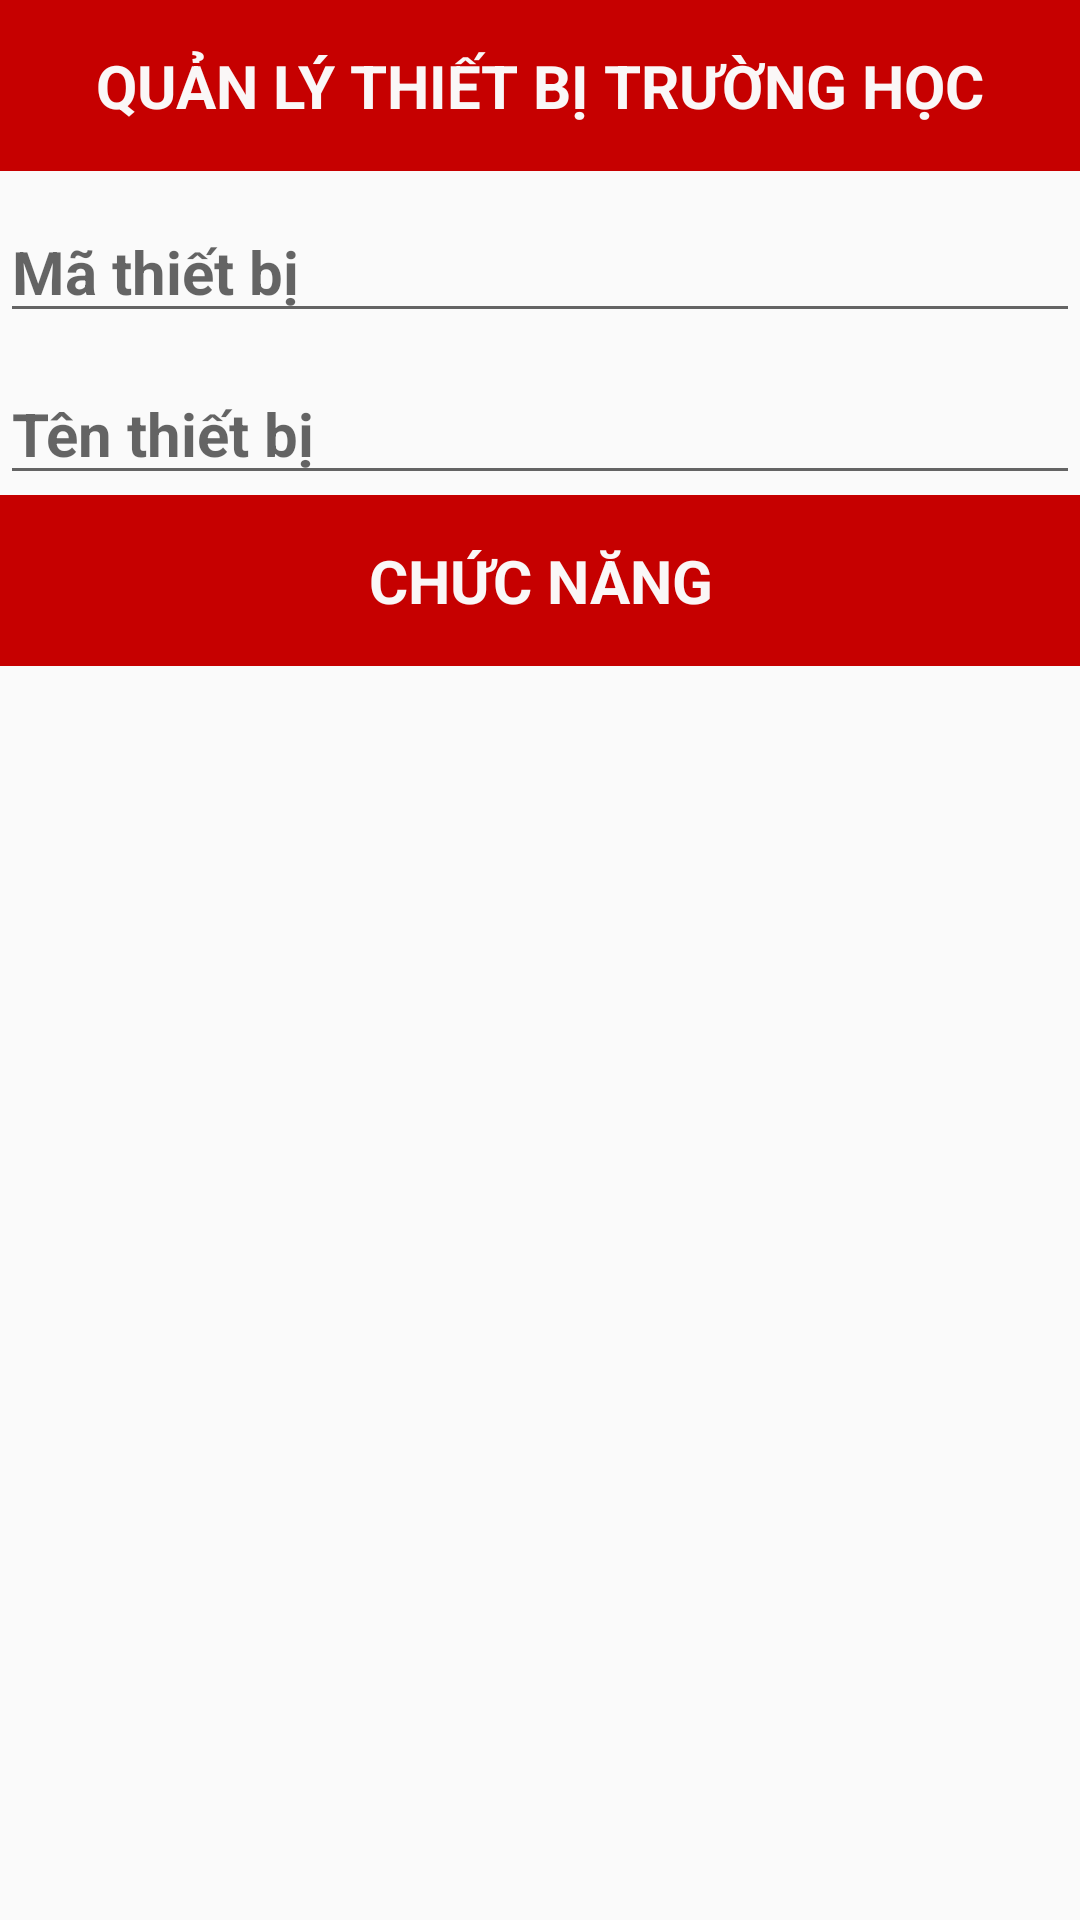

Here is an Android app screen rendered from its layout file. Give the layout XML and the strings, colors and styles it references.
<!-- AndroidManifest.xml: application theme AppTheme -->
<!-- res/layout/activity_main_detail.xml -->
<?xml version="1.0" encoding="utf-8"?>

<LinearLayout xmlns:android="http://schemas.android.com/apk/res/android"
    xmlns:app="http://schemas.android.com/apk/res-auto"
    xmlns:tools="http://schemas.android.com/tools"
    android:layout_width="match_parent"
    android:layout_height="match_parent"
    android:orientation="vertical"
    tools:context="tdc.edu.vn.myapplication.GiaoDien.MainDetailTB">

    <TextView
        style="@style/TieuDe"
        android:text="@string/qltbth" />

    <EditText
        android:id="@+id/txtMa"
        style="@style/edittext"
        android:layout_height="wrap_content"
        android:hint="@string/matb" />

    <EditText
        android:id="@+id/txtTen"
        style="@style/edittext"
        android:layout_height="wrap_content"
        android:hint="@string/tentb" />

    <TextView
        style="@style/TieuDe"
        android:text="@string/cn" />
</LinearLayout>
<!-- resources referenced by this layout -->
<resources>
  <string name="cn">CHỨC NĂNG</string>
  <string name="matb">Mã thiết bị</string>
  <string name="qltbth">QUẢN LÝ THIẾT BỊ TRƯỜNG HỌC</string>
  <string name="tentb">Tên thiết bị</string>
  <style name="TieuDe">
      <item name="android:layout_width">match_parent</item>
      <item name="android:layout_height">wrap_content</item>
      <item name="android:background">#c60000</item>
      <item name="android:textSize">20sp</item>
      <item name="android:gravity">center</item>
      <item name="android:textStyle">bold</item>
      <item name="android:padding">15dp</item>
      <item name="android:textColor">#FAF7F7</item>
  </style>
      -
  <style name="edittext">
      <item name="android:layout_width">match_parent</item>
      <item name="android:layout_height">match_parent</item>
      <item name="android:textSize">20sp</item>
      <item name="android:textStyle">bold</item>
      <item name="android:layout_marginTop">10dp</item>
  </style>
      -
  <style name="AppTheme" parent="Theme.AppCompat.Light.DarkActionBar">
          
          <item name="colorPrimary">@color/colorPrimary</item>
          <item name="colorPrimaryDark">@color/colorPrimaryDark</item>
          <item name="colorAccent">@color/colorAccent</item>
      </style>
      -
  <color name="colorPrimary">#6200EE</color>
  <color name="colorPrimaryDark">#3700B3</color>
  <color name="colorAccent">#03DAC5</color>
</resources>
